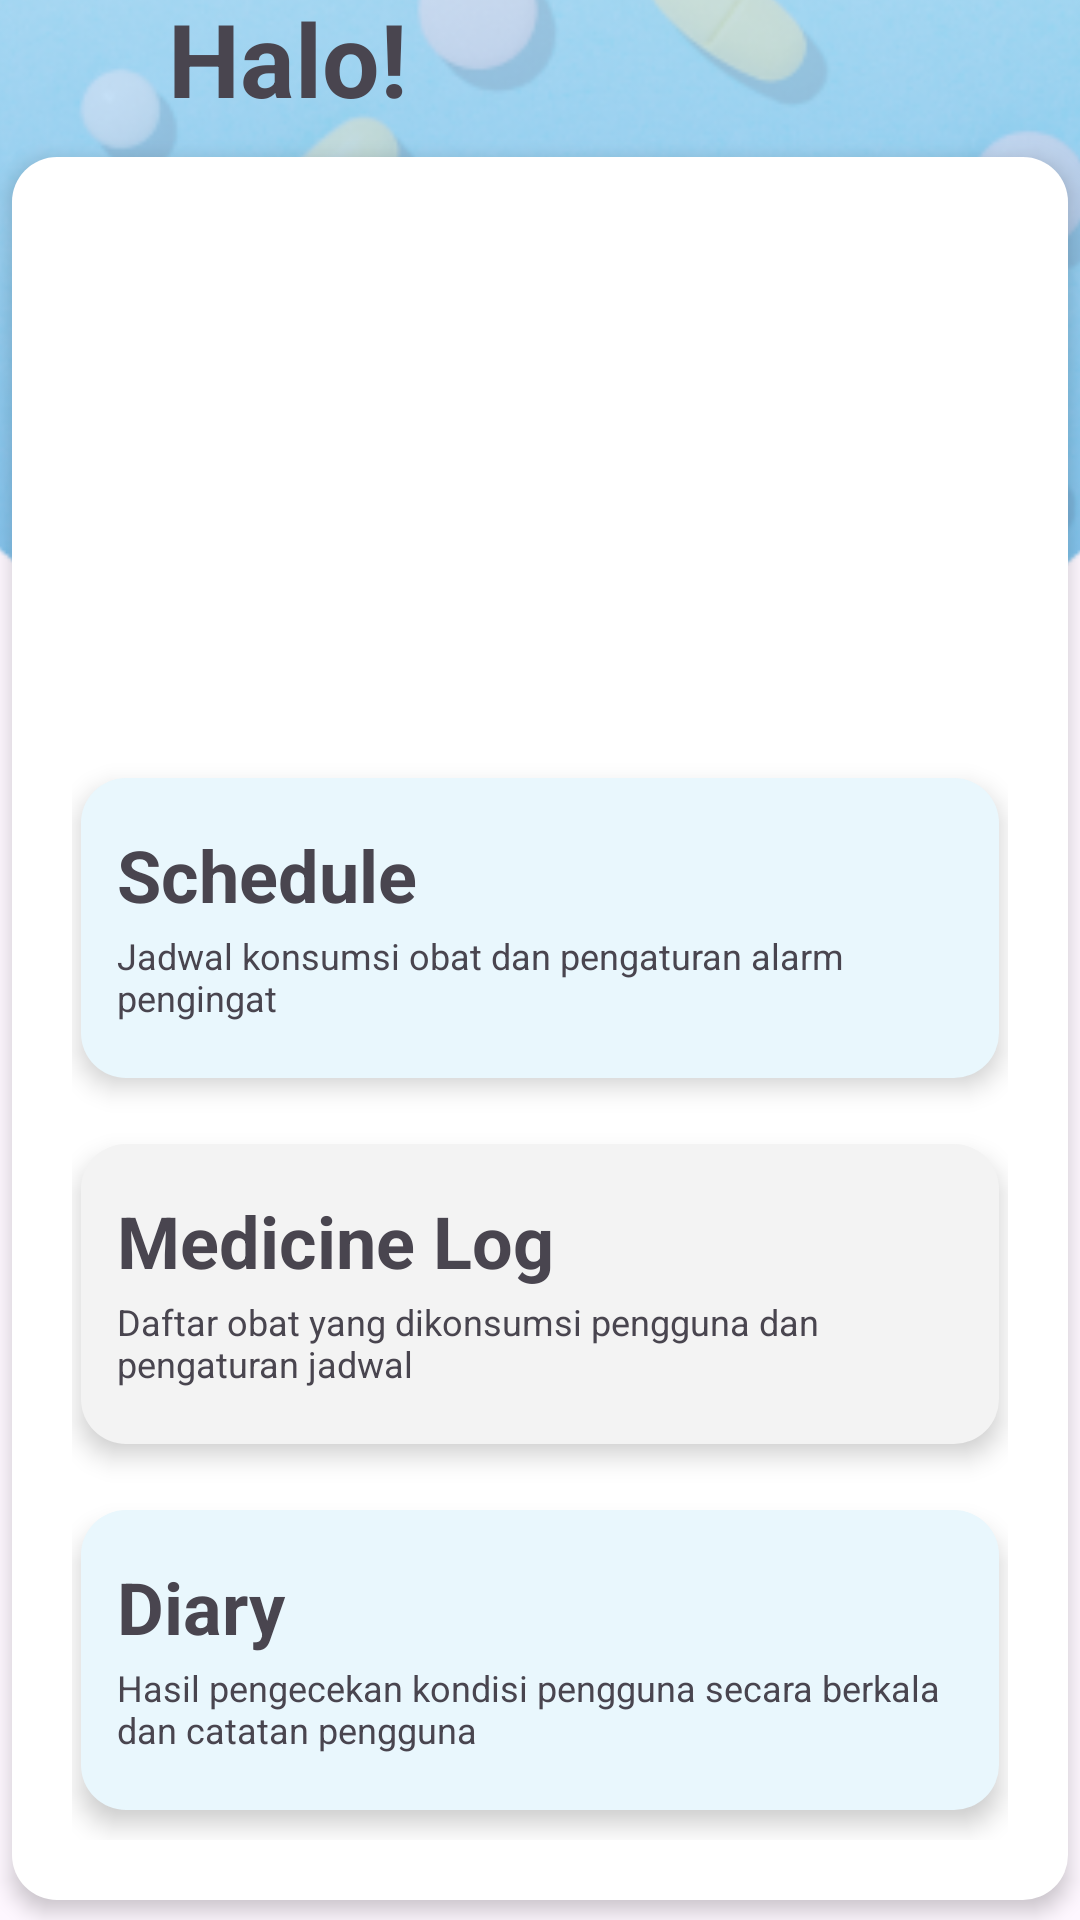

Layout XML and referenced resources for this Android screen:
<!-- AndroidManifest.xml: application theme Theme.LatAlarm -->
<!-- res/layout/activity_dashboard.xml -->
<?xml version="1.0" encoding="utf-8"?>
<androidx.constraintlayout.widget.ConstraintLayout xmlns:android="http://schemas.android.com/apk/res/android"
    xmlns:app="http://schemas.android.com/apk/res-auto"
    xmlns:tools="http://schemas.android.com/tools"
    android:layout_width="match_parent"
    android:layout_height="match_parent"
    android:backgroundTint="#F3F3F3"
    tools:context=".Dashboard">

    <ImageView
        android:id="@+id/imgDash"
        android:layout_width="449dp"
        android:layout_height="445dp"
        android:layout_marginBottom="436dp"
        app:layout_constraintBottom_toBottomOf="parent"
        app:layout_constraintEnd_toEndOf="parent"
        app:layout_constraintStart_toStartOf="parent"
        app:layout_constraintTop_toTopOf="parent"
        app:layout_constraintVertical_bias="1.0"
        app:srcCompat="@drawable/dashimg" />

    <TextView
        android:id="@+id/textGreeting"
        android:layout_width="130dp"
        android:layout_height="52dp"
        android:layout_marginStart="56dp"
        android:layout_marginBottom="4dp"
        android:text="@string/greeting"
        android:textSize="34sp"
        android:textStyle="bold"
        app:layout_constraintBottom_toTopOf="@+id/viewMenu"
        app:layout_constraintStart_toStartOf="parent" />

    <ImageButton
        android:id="@+id/btnSetting"
        android:layout_width="20dp"
        android:layout_height="20dp"
        android:layout_marginEnd="44dp"
        android:layout_marginBottom="16dp"
        android:background="@drawable/setting"
        android:onClick="imageBtnOnClick"
        app:layout_constraintBottom_toTopOf="@+id/viewMenu"
        app:layout_constraintEnd_toEndOf="parent"
        tools:ignore="TouchTargetSizeCheck,SpeakableTextPresentCheck" />

    <LinearLayout
        android:id="@+id/viewMenu"
        android:layout_width="352dp"
        android:layout_height="581dp"
        android:background="@drawable/rounded_bg"
        android:elevation="4dp"
        android:orientation="vertical"
        android:padding="20dp"
        android:visibility="visible"
        app:layout_constraintBottom_toBottomOf="parent"
        app:layout_constraintEnd_toEndOf="parent"
        app:layout_constraintHorizontal_bias="0.487"
        app:layout_constraintStart_toStartOf="parent"
        app:layout_constraintTop_toTopOf="parent"
        app:layout_constraintVertical_bias="0.889"
        tools:visibility="visible">

        <RelativeLayout
            android:id="@+id/viewNextMed"
            android:layout_width="match_parent"
            android:layout_height="155dp"
            android:layout_marginHorizontal="3dp"
            android:layout_marginTop="10dp"
            android:background="@drawable/rounded_bg2"
            android:elevation="5dp"
            android:visibility="visible">


            <TextView
                android:visibility="invisible"
                android:id="@+id/textALkosong"
                android:layout_width="wrap_content"
                android:layout_height="wrap_content"
                android:layout_centerInParent="true"
                android:text="Belum ada alarm yang tersimpan"
                android:textSize="18dp"
                android:textStyle="bold"/>

            <TextView
                android:visibility="invisible"
                android:id="@+id/textJam"
                android:layout_width="wrap_content"
                android:layout_height="wrap_content"
                android:layout_alignParentStart="true"
                android:layout_marginLeft="30dp"
                android:layout_marginTop="50dp"
                android:text="11:00"
                android:textSize="34sp"
                android:textStyle="bold" />

            <View
                android:id="@+id/garisJam"
                android:visibility="invisible"
                android:layout_width="1dp"
                android:layout_height="90dp"
                android:layout_marginLeft="145dp"
                android:layout_marginTop="30dp"
                android:background="@android:color/black"/>

            <TextView
                android:id="@+id/textMed"
                android:layout_width="wrap_content"
                android:layout_height="wrap_content"
                android:layout_marginLeft="170dp"
                android:layout_marginTop="55dp" />

            <TextView
                android:id="@+id/textDospet"
                android:layout_width="wrap_content"
                android:layout_height="wrap_content"
                android:layout_marginTop="75dp"
                android:layout_marginLeft="170dp"
                android:textSize="11sp"
                android:textStyle="italic" />






        </RelativeLayout>

        <LinearLayout
            android:id="@+id/buttonSchedule"
            android:layout_width="match_parent"
            android:layout_height="100dp"
            android:layout_marginHorizontal="3dp"
            android:layout_marginTop="22dp"
            android:background="@drawable/rounded_btn"
            android:elevation="5dp"
            android:orientation="vertical">

            <TextView
                android:id="@+id/titleSchedule"
                android:layout_width="match_parent"
                android:layout_height="50dp"
                android:paddingHorizontal="12dp"
                android:paddingTop="16dp"
                android:text="@string/title_schedule"
                android:textSize="24sp"
                android:textStyle="bold" />

            <TextView
                android:id="@+id/descSchedule"
                android:layout_width="match_parent"
                android:layout_height="match_parent"
                android:paddingHorizontal="12dp"
                android:paddingTop="1dp"
                android:text="@string/desc_schedule"
                android:textSize="12sp" />

        </LinearLayout>

        <LinearLayout
            android:id="@+id/buttonLog"
            android:layout_width="match_parent"
            android:layout_height="100dp"
            android:layout_marginHorizontal="3dp"
            android:layout_marginTop="22dp"
            android:background="@drawable/rounded_btn2"
            android:elevation="5dp"
            android:orientation="vertical">

            <TextView
                android:id="@+id/titleLog"
                android:layout_width="match_parent"
                android:layout_height="50dp"
                android:paddingHorizontal="12dp"
                android:paddingTop="16dp"
                android:text="@string/title_log"
                android:textSize="24sp"
                android:textStyle="bold" />

            <TextView
                android:id="@+id/descLog"
                android:layout_width="match_parent"
                android:layout_height="match_parent"
                android:paddingHorizontal="12dp"
                android:paddingTop="1dp"
                android:text="@string/desc_log"
                android:textSize="12sp" />

        </LinearLayout>

        <LinearLayout
            android:id="@+id/buttonDiary"
            android:layout_width="match_parent"
            android:layout_height="100dp"
            android:layout_marginHorizontal="3dp"
            android:layout_marginTop="22dp"
            android:layout_marginBottom="10dp"
            android:background="@drawable/rounded_btn"
            android:elevation="5dp"
            android:orientation="vertical">

            <TextView
                android:id="@+id/titleDiary"
                android:layout_width="match_parent"
                android:layout_height="50dp"
                android:paddingHorizontal="12dp"
                android:paddingTop="16dp"
                android:text="@string/title_diary"
                android:textSize="24sp"
                android:textStyle="bold" />

            <TextView
                android:id="@+id/descDiary"
                android:layout_width="match_parent"
                android:layout_height="match_parent"
                android:paddingHorizontal="12dp"
                android:paddingTop="1dp"
                android:text="@string/desc_diary"
                android:textSize="12sp" />

        </LinearLayout>


    </LinearLayout>

</androidx.constraintlayout.widget.ConstraintLayout>
<!-- resources referenced by this layout -->
<resources>
  <!-- drawable dashimg: png bitmap (drawable, 187002 bytes) -->
  <!-- drawable rounded_bg (drawable) -->
  <?xml version="1.0" encoding="UTF-8"?>
  <shape xmlns:android="http://schemas.android.com/apk/res/android"
      android:shape="rectangle">
  
      <solid   android:color="#FFFFFF"/>
  
      <corners
          android:bottomLeftRadius="15dip"
          android:topRightRadius="15dip"
          android:topLeftRadius="15dip"
          android:bottomRightRadius="15dip"
          />
  </shape>
  <!-- drawable rounded_btn (drawable) -->
  <?xml version="1.0" encoding="UTF-8"?>
  <shape xmlns:android="http://schemas.android.com/apk/res/android"
      android:shape="rectangle">
  
      <solid   android:color="#E9F7FD"/>
  
      <corners
          android:radius="15dip"
          />
  </shape>
  <!-- drawable rounded_btn2 (drawable) -->
  <?xml version="1.0" encoding="UTF-8"?>
  <shape xmlns:android="http://schemas.android.com/apk/res/android"
      android:shape="rectangle">
  
      <solid
          android:color="#F3F3F3"
          />
  
      <corners
          android:radius="15dip"
          />
  </shape>
  <string name="desc_diary">Hasil pengecekan kondisi pengguna secara berkala dan catatan pengguna</string>
  <string name="desc_log">Daftar obat yang dikonsumsi pengguna dan pengaturan jadwal</string>
  <string name="desc_schedule">Jadwal konsumsi obat dan pengaturan alarm pengingat</string>
  <string name="greeting">Halo!</string>
  <string name="title_diary">Diary</string>
  <string name="title_log">Medicine Log</string>
  <string name="title_schedule">Schedule</string>
  <style name="Theme.LatAlarm" parent="Base.Theme.LatAlarm" />
  <style name="Base.Theme.LatAlarm" parent="Theme.Material3.DayNight.NoActionBar">
          
          
      </style>
</resources>
